Run: headless pygame with SDL's dummy video driver; simulated clock (each Clock.tick advances the game by its frame time, no real sleeping); random seed 0; keys injected as events and as key.get_pressed() state; no mouse input.
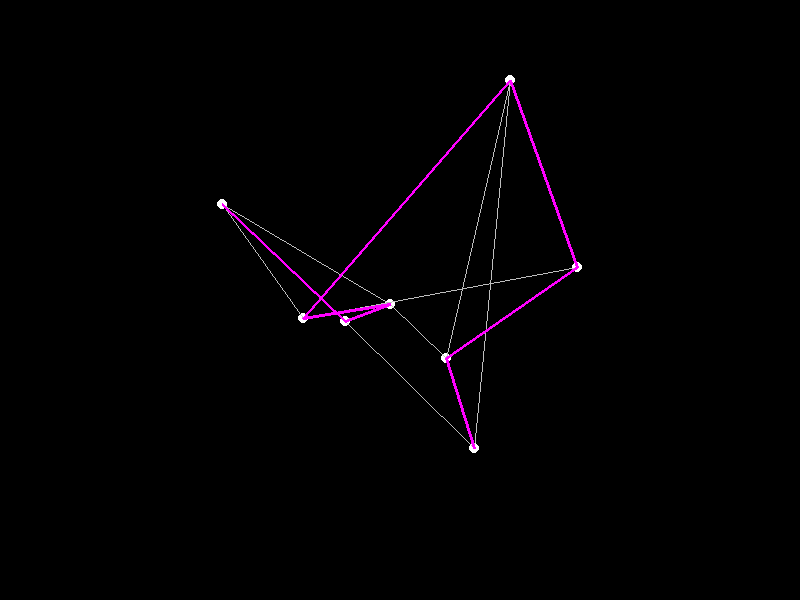
Frame 1 of 4 · flips 1–60 · no input
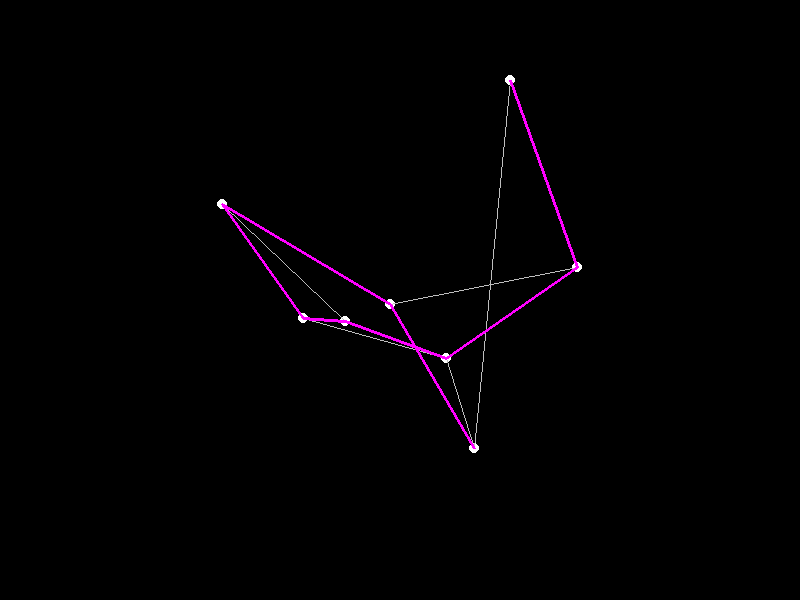
Frame 2 of 4 · flips 61–180 · tapped SPACE, RETURN · held RIGHT (→), D
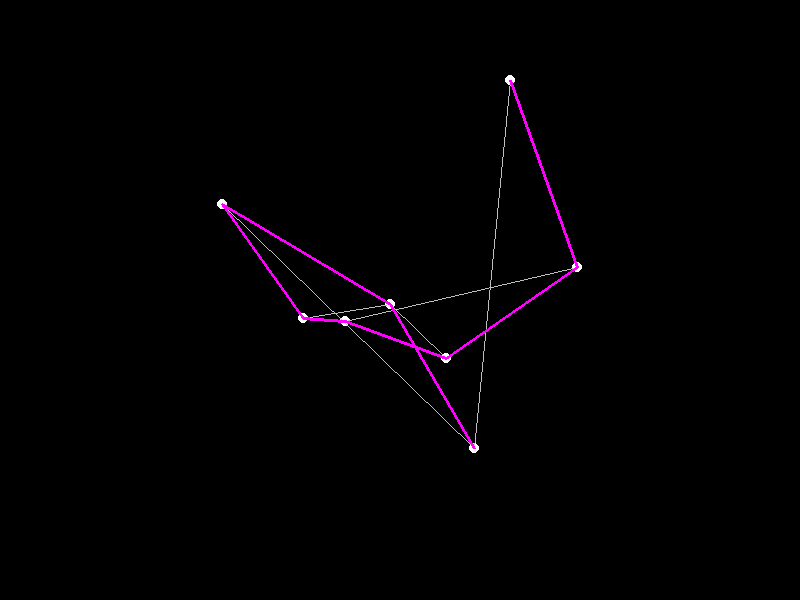
Frame 3 of 4 · flips 181–300 · held DOWN (↓), S
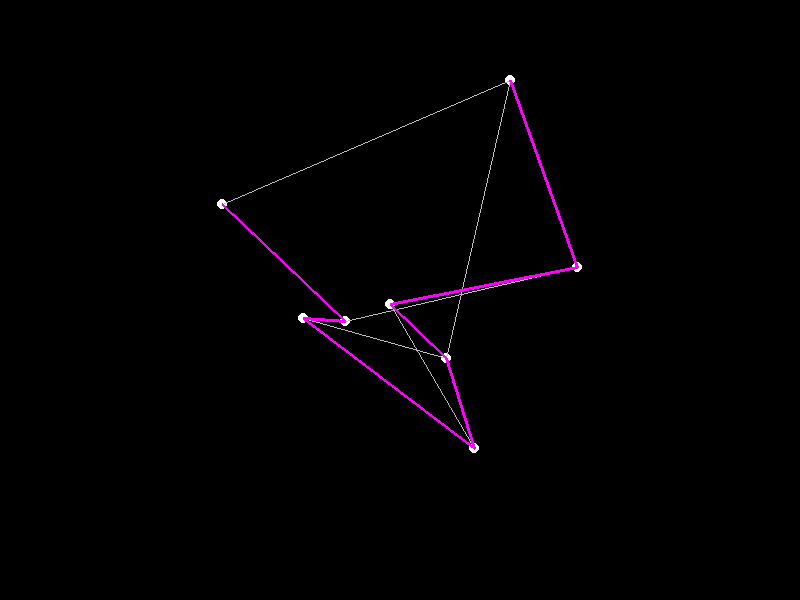
Frame 4 of 4 · flips 301–420 · held LEFT (←), A, UP (↑), W

The pygame program that drew these frames:

import pygame
from random import randint
from functools import reduce
import time

w, h = 800, 600
pygame.init()
screen = pygame.display.set_mode((w, h))

BLACK = pygame.Color("black")
WHITE = pygame.Color("white")
GREY = pygame.Color("grey")
PINK = pygame.Color("magenta")


def dist(a):
    return sum([((a[i][0]-a[i+1][0])**2 + (a[i][1]-a[i+1][1])**2)**0.5 for i in range(len(a)-1)])


def main():

    num_towns = 8
    towns = [(randint(w//10,9*w//10),randint(h//10,9*h//10)) for _ in range(num_towns)]
    best = [dist(towns), towns]

    running = True
    while running:
        for event in pygame.event.get():
            if event.type == pygame.QUIT:
                running = False
        
        screen.fill(BLACK)

        for point in towns:
            pygame.draw.circle(screen, WHITE, point, 5)

        i,j = randint(0, len(towns)-1), randint(0, len(towns)-1)
        towns[i], towns[j] = towns[j], towns[i]
        d = dist(towns)
        if d < best[0]:
            best[0] = d
            best[1] = towns[:]
        pygame.draw.lines(screen, GREY, False, towns, width=1)
        pygame.draw.lines(screen, PINK, False, best[1], width=3)

        pygame.display.flip()
        # time.sleep(1/30)


if __name__ == "__main__":
    main()
